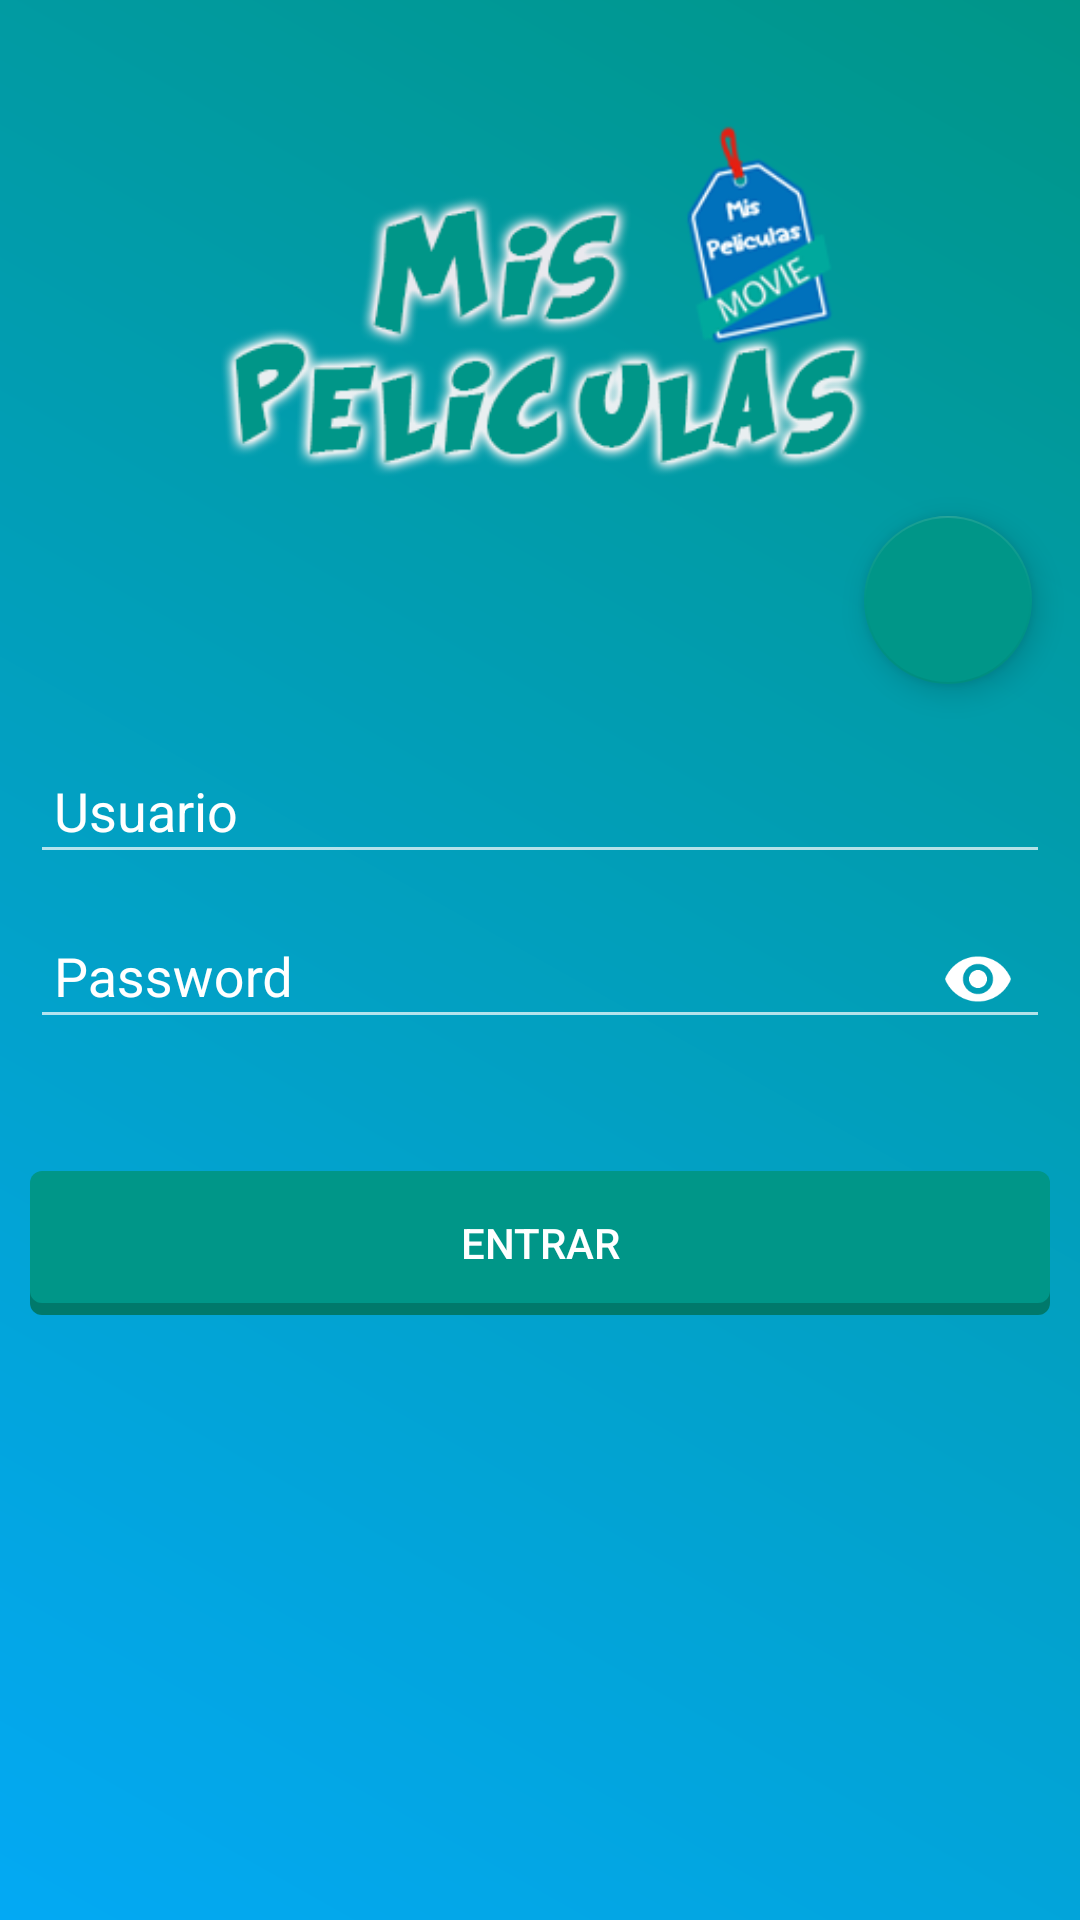

Reconstruct the res/layout file that produces this screen, plus the resources it refers to.
<!-- AndroidManifest.xml: activity theme AppTheme.NoActionBar -->
<!-- res/layout/activity_login.xml -->
<?xml version="1.0" encoding="utf-8"?>
<android.support.design.widget.CoordinatorLayout
    xmlns:android="http://schemas.android.com/apk/res/android"
    xmlns:tools="http://schemas.android.com/tools"
    xmlns:app="http://schemas.android.com/apk/res-auto"
    android:id="@+id/activity_login"
    android:layout_width="match_parent"
    android:layout_height="match_parent"
    android:background="@drawable/login_bg"
    tools:context="smartgeeks.cineapp.LoginActivity">

        <RelativeLayout
            android:layout_width="match_parent"
            android:layout_height="match_parent"
            android:weightSum="100">

            <RelativeLayout
                android:id="@+id/ContenedorLogo"
                android:layout_width="match_parent"
                android:layout_height="wrap_content">

                <ImageView
                    android:layout_width="match_parent"
                    android:layout_height="200dp"
                    android:layout_centerHorizontal="true"
                    android:layout_centerVertical="true"
                    android:src="@mipmap/banner_login"/>

            </RelativeLayout>

            <RelativeLayout
                android:id="@+id/ContenedorLogin"
                android:layout_width="match_parent"
                android:layout_height="match_parent"
                android:layout_marginRight="10dp"
                android:layout_marginTop="40dp"
                android:layout_marginLeft="10dp"
                android:layout_below="@+id/ContenedorLogo">

                <android.support.design.widget.TextInputLayout
                    android:id="@+id/textinput_user"
                    android:layout_width="match_parent"
                    android:layout_height="wrap_content"
                    android:textColorHint="@color/md_text_white">

                    <EditText
                        android:id="@+id/EdUser"
                        android:layout_width="match_parent"
                        android:layout_height="wrap_content"
                        android:ems="10"
                        android:textColor="@color/md_text_white"
                        android:singleLine="true"
                        android:padding="8dp"
                        android:hint="@string/hint_user"
                        android:textSize="@dimen/size_title" />

                </android.support.design.widget.TextInputLayout>


                <android.support.design.widget.TextInputLayout
                    android:id="@+id/textinput_password"
                    android:layout_width="match_parent"
                    android:layout_height="wrap_content"
                    android:layout_below="@+id/textinput_user"
                    android:textColorHint="@color/md_text_white"
                    app:passwordToggleEnabled = "true"
                    app:passwordToggleTint="@color/md_text_white"
                    app:passwordToggleDrawable="@drawable/ic_visibility">

                    <EditText
                        android:id="@+id/EdContra"
                        android:layout_width="match_parent"
                        android:layout_height="wrap_content"
                        android:ems="10"
                        android:textColor="@color/md_text_white"
                        android:inputType="textPassword"
                        android:singleLine="true"
                        android:padding="8dp"
                        android:hint="@string/hint_password"
                        android:textSize="@dimen/size_title" />

                </android.support.design.widget.TextInputLayout>

                <Button
                    android:id="@+id/btnLogin"
                    android:layout_width="match_parent"
                    android:layout_height="wrap_content"
                    android:layout_below="@+id/textinput_password"
                    android:layout_marginTop="40dp"
                    android:background="@drawable/btn_entrar"
                    android:drawablePadding="8dp"
                    android:stateListAnimator="@null"
                    android:textColor="@color/md_white_1000"
                    android:textSize="@dimen/size_subtitle"
                    android:text="ENTRAR" />

            </RelativeLayout>

        </RelativeLayout>

    <android.support.design.widget.FloatingActionButton
        android:id="@+id/fabRegistrar"
        android:layout_width="wrap_content"
        android:layout_height="wrap_content"
        android:layout_margin="@dimen/fab_margin"
        android:elevation="4dp"
        app:srcCompat="@drawable/ic_user_add"
        app:pressedTranslationZ="12dp"
        app:backgroundTint="@color/md_teal_500"
        app:fabSize="normal"
        app:layout_anchor="@id/ContenedorLogo"
        app:layout_anchorGravity="bottom|right|end"/>

</android.support.design.widget.CoordinatorLayout>
<!-- resources referenced by this layout -->
<resources>
  <color name="md_teal_500">#009688</color>
  <color name="md_text_white">#ffffffff</color>
  <color name="md_white_1000">#ffffff</color>
  <dimen name="fab_margin">16dp</dimen>
  <dimen name="size_subtitle">14sp</dimen>
  <dimen name="size_title">18sp</dimen>
  <!-- drawable btn_entrar (drawable) -->
  <?xml version="1.0" encoding="utf-8"?>
  <selector xmlns:android="http://schemas.android.com/apk/res/android">
      <item android:state_pressed="true" >
          <layer-list xmlns:android="http://schemas.android.com/apk/res/android">
              
              <item android:top="4dp">
                  <shape>
                      <solid android:color="@color/md_light_blue_700" />
                      <corners android:radius="4dip" />
                  </shape>
              </item>
              
              <item android:bottom="4dp">
                  <shape>
                      <solid android:color="@color/md_light_blue_500" />
                      <corners android:radius="4dip" />
                  </shape>
              </item>
          </layer-list>
      </item>
  
      <item android:state_enabled="false" >
          <layer-list xmlns:android="http://schemas.android.com/apk/res/android">
              
              <item android:top="4dp">
                  <shape>
                      <solid android:color="@color/md_teal_700" />
                      <corners android:radius="4dip" />
                  </shape>
              </item>
              
              <item android:bottom="4dp">
                  <shape>
                      <solid android:color="@color/md_teal_500" />
                      <corners android:radius="4dip" />
                  </shape>
              </item>
          </layer-list>
      </item>
  </selector>
  <!-- drawable login_bg (drawable) -->
  <?xml version="1.0" encoding="utf-8"?>
  <shape
      xmlns:android="http://schemas.android.com/apk/res/android">
  
      <gradient
          android:angle="45"
          android:startColor="@color/colorAccent"
          android:endColor="@color/colorPrimary"/>
  </shape>
  <!-- mipmap banner_login: png bitmap (mipmap-xhdpi, 58143 bytes) -->
  <string name="hint_password">Password</string>
  <string name="hint_user">Usuario</string>
  <style name="AppTheme.NoActionBar">
          <item name="windowActionBar">false</item>
          <item name="windowNoTitle">true</item>
      </style>
  <color name="md_light_blue_700">#0288d1</color>
  <color name="md_light_blue_500">#03a9f4</color>
  <color name="md_teal_700">#00796b</color>
  <color name="colorAccent">@color/md_light_blue_500</color>
  <color name="colorPrimary">@color/md_teal_500</color>
</resources>
